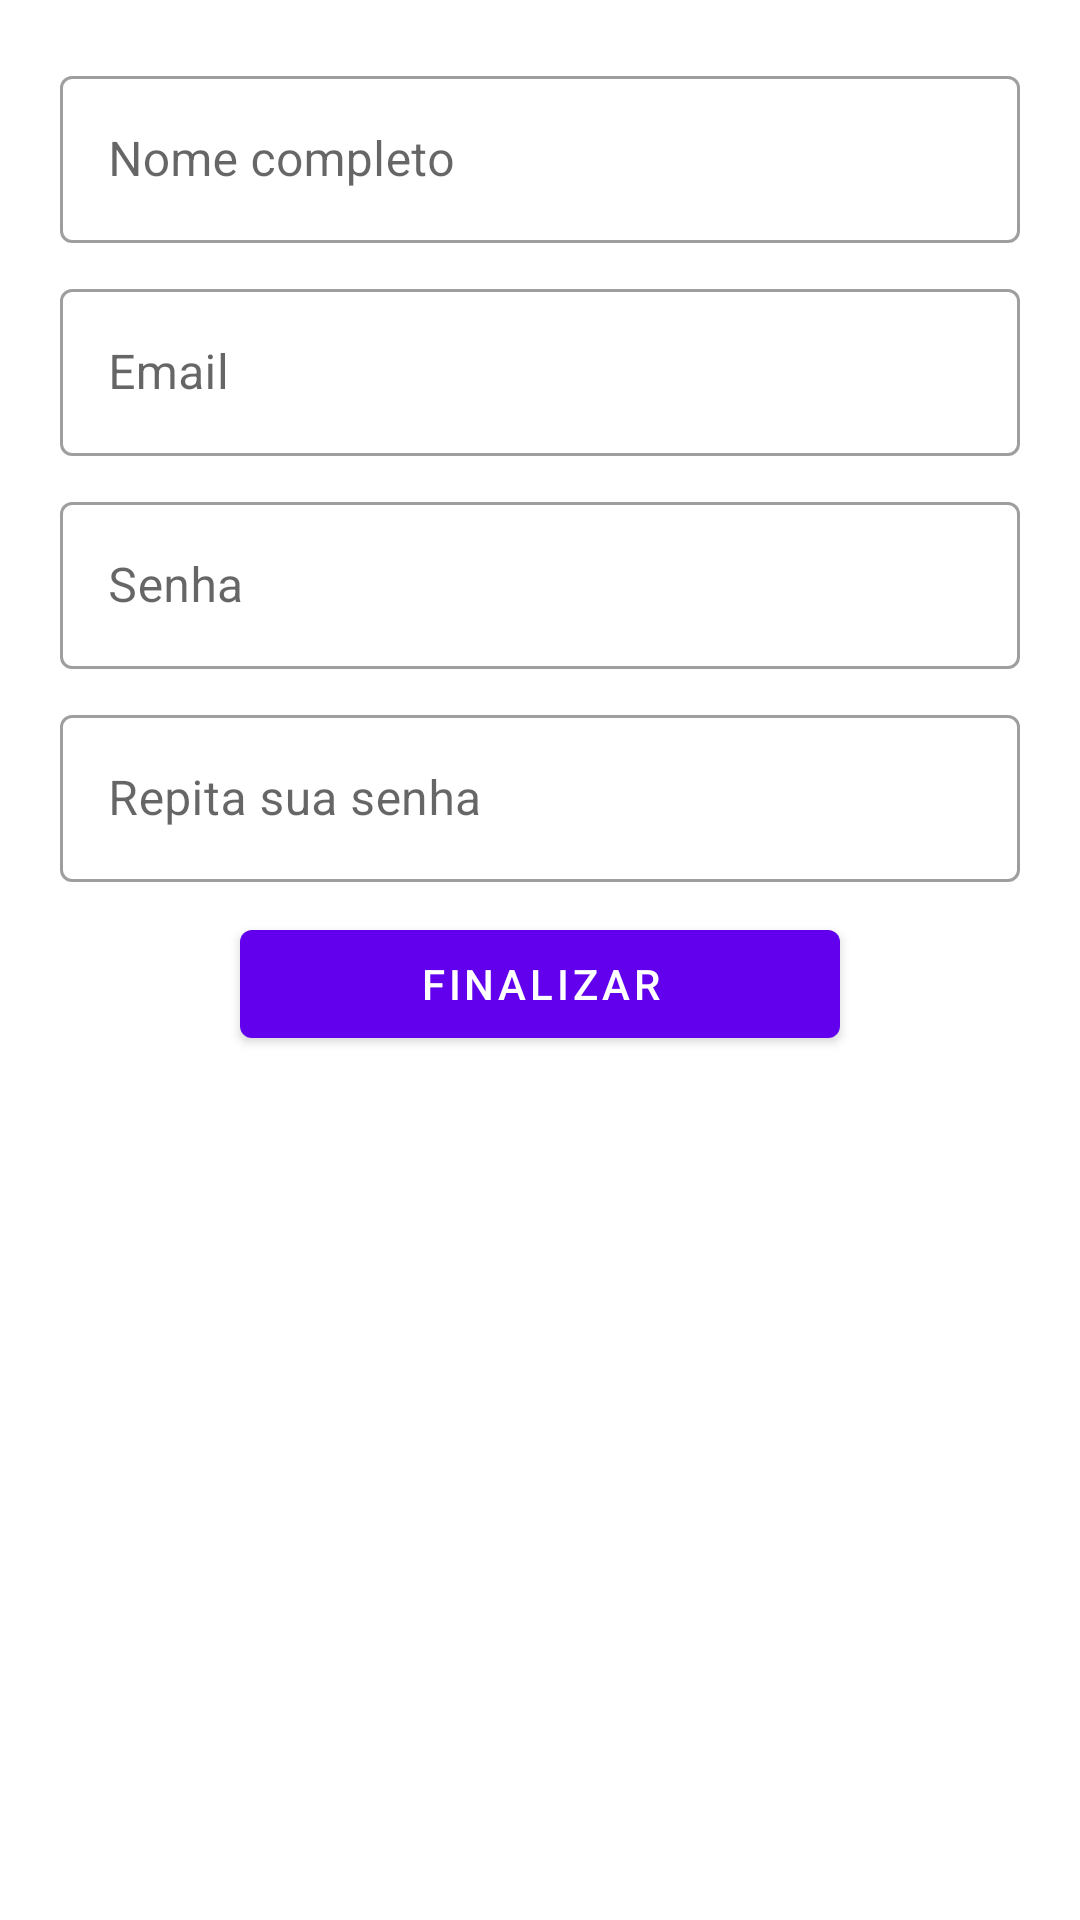

Reconstruct the res/layout file that produces this screen, plus the resources it refers to.
<!-- AndroidManifest.xml: application theme Theme.FirebaseExample -->
<!-- res/layout/activity_sign_in.xml -->
<?xml version="1.0" encoding="utf-8"?>
<androidx.constraintlayout.widget.ConstraintLayout xmlns:android="http://schemas.android.com/apk/res/android"
    android:layout_width="match_parent"
    android:layout_height="match_parent"
    xmlns:app="http://schemas.android.com/apk/res-auto">

    <include layout="@layout/content_sign_in"
        android:id="@+id/included"
        android:layout_width="match_parent"
        android:layout_height="wrap_content"
        app:layout_constraintTop_toTopOf="parent"/>

</androidx.constraintlayout.widget.ConstraintLayout>
<!-- res/layout/content_sign_in.xml (included above) -->
<?xml version="1.0" encoding="utf-8"?>
<androidx.constraintlayout.widget.ConstraintLayout xmlns:android="http://schemas.android.com/apk/res/android"
    android:layout_width="match_parent"
    android:layout_height="wrap_content"
    xmlns:app="http://schemas.android.com/apk/res-auto">

    <com.google.android.material.textfield.TextInputLayout
        android:id="@+id/til_sign_in_full_name"
        android:layout_width="0dp"
        android:layout_height="wrap_content"
        android:hint="@string/full_name"
        android:layout_marginTop="20dp"
        android:layout_marginStart="20dp"
        android:layout_marginEnd="20dp"
        style="@style/Widget.MaterialComponents.TextInputLayout.OutlinedBox"
        app:layout_constraintTop_toTopOf="parent"
        app:layout_constraintStart_toStartOf="parent"
        app:layout_constraintEnd_toEndOf="parent">

        <com.google.android.material.textfield.TextInputEditText
            android:layout_width="match_parent"
            android:layout_height="wrap_content"/>

    </com.google.android.material.textfield.TextInputLayout>

    <com.google.android.material.textfield.TextInputLayout
        android:id="@+id/til_sign_in_email"
        android:layout_width="match_parent"
        android:layout_height="wrap_content"
        android:hint="@string/email"
        android:layout_marginTop="10dp"
        android:layout_marginStart="20dp"
        android:layout_marginEnd="20dp"
        style="@style/Widget.MaterialComponents.TextInputLayout.OutlinedBox"
        app:layout_constraintTop_toBottomOf="@+id/til_sign_in_full_name"
        app:layout_constraintStart_toStartOf="parent"
        app:layout_constraintEnd_toEndOf="parent">

        <com.google.android.material.textfield.TextInputEditText
            android:layout_width="match_parent"
            android:layout_height="wrap_content"/>

    </com.google.android.material.textfield.TextInputLayout>

    <com.google.android.material.textfield.TextInputLayout
        android:id="@+id/til_sign_in_password"
        android:layout_width="match_parent"
        android:layout_height="wrap_content"
        android:hint="@string/password"
        android:layout_marginTop="10dp"
        android:layout_marginStart="20dp"
        android:layout_marginEnd="20dp"
        style="@style/Widget.MaterialComponents.TextInputLayout.OutlinedBox"
        app:layout_constraintTop_toBottomOf="@id/til_sign_in_email"
        app:layout_constraintStart_toStartOf="parent"
        app:layout_constraintEnd_toEndOf="parent">

        <com.google.android.material.textfield.TextInputEditText
            android:layout_width="match_parent"
            android:layout_height="wrap_content"
            android:inputType="textPassword"/>

    </com.google.android.material.textfield.TextInputLayout>

    <com.google.android.material.textfield.TextInputLayout
        android:id="@+id/til_sign_in_repeat_password"
        android:layout_width="match_parent"
        android:layout_height="wrap_content"
        android:hint="@string/repeat_password"
        android:layout_marginTop="10dp"
        android:layout_marginStart="20dp"
        android:layout_marginEnd="20dp"
        style="@style/Widget.MaterialComponents.TextInputLayout.OutlinedBox"
        app:layout_constraintTop_toBottomOf="@id/til_sign_in_password"
        app:layout_constraintStart_toStartOf="parent"
        app:layout_constraintEnd_toEndOf="parent">

        <com.google.android.material.textfield.TextInputEditText
            android:layout_width="match_parent"
            android:layout_height="wrap_content"
            android:inputType="textPassword"/>

    </com.google.android.material.textfield.TextInputLayout>

    <Button
        android:id="@+id/bt_finish"
        android:layout_width="200dp"
        android:layout_height="wrap_content"
        android:layout_marginTop="10dp"
        android:text="@string/finish"
        app:layout_constraintTop_toBottomOf="@id/til_sign_in_repeat_password"
        app:layout_constraintStart_toStartOf="parent"
        app:layout_constraintEnd_toEndOf="parent"/>

</androidx.constraintlayout.widget.ConstraintLayout>
<!-- resources referenced by this layout -->
<resources>
  <string name="email">Email</string>
  <string name="finish">Finalizar</string>
  <string name="full_name">Nome completo</string>
  <string name="password">Senha</string>
  <string name="repeat_password">Repita sua senha</string>
  <style name="Theme.FirebaseExample" parent="Theme.MaterialComponents.DayNight.DarkActionBar">
          
          <item name="colorPrimary">@color/purple_500</item>
          <item name="colorPrimaryVariant">@color/purple_700</item>
          <item name="colorOnPrimary">@color/white</item>
          
          <item name="colorSecondary">@color/teal_200</item>
          <item name="colorSecondaryVariant">@color/teal_700</item>
          <item name="colorOnSecondary">@color/black</item>
          
          <item name="android:statusBarColor" tools:targetApi="l">?attr/colorPrimaryVariant</item>
          
      </style>
  <color name="purple_500">#FF6200EE</color>
  <color name="purple_700">#FF3700B3</color>
  <color name="white">#FFFFFFFF</color>
  <color name="teal_200">#FF03DAC5</color>
  <color name="teal_700">#FF018786</color>
  <color name="black">#FF000000</color>
</resources>
